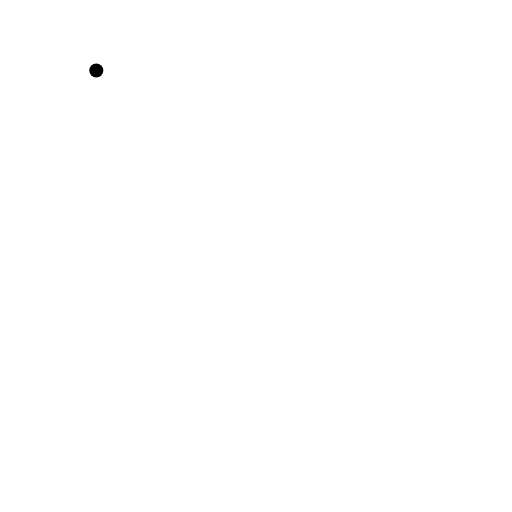
t = 0.00 s
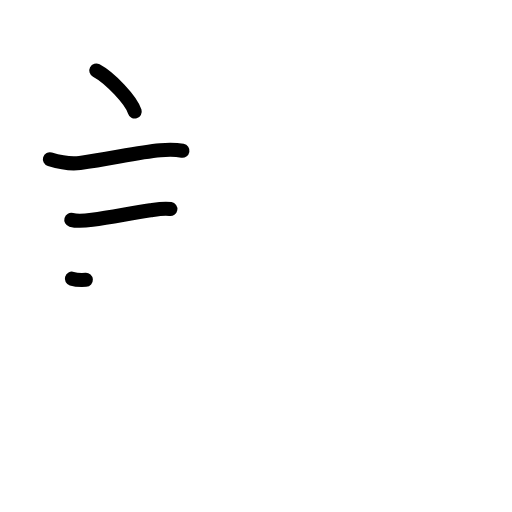
t = 3.25 s
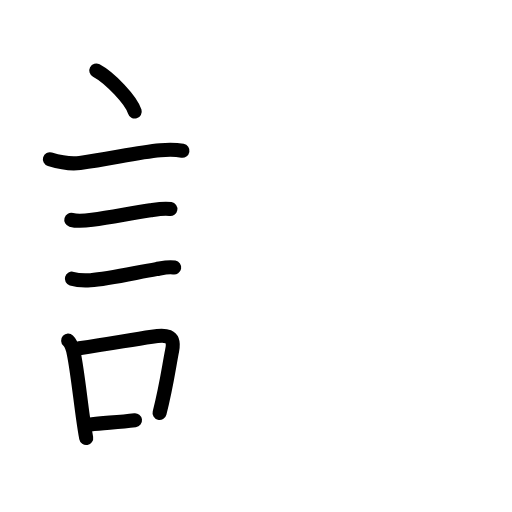
t = 6.38 s
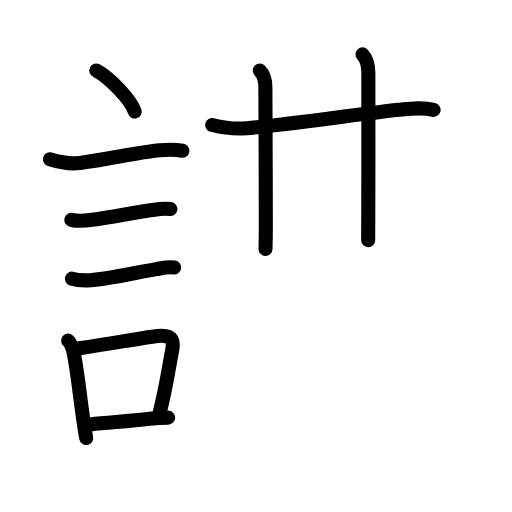
t = 9.58 s
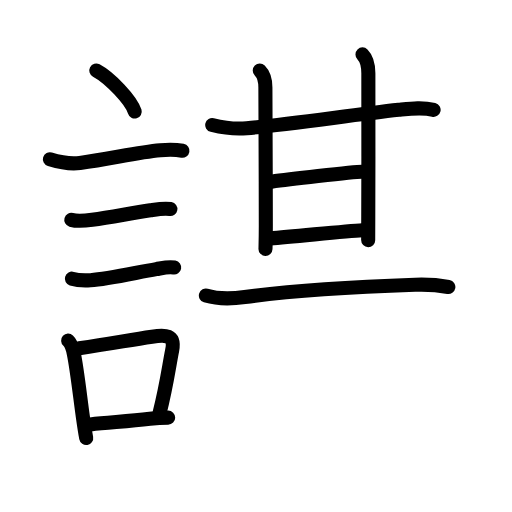
t = 12.58 s
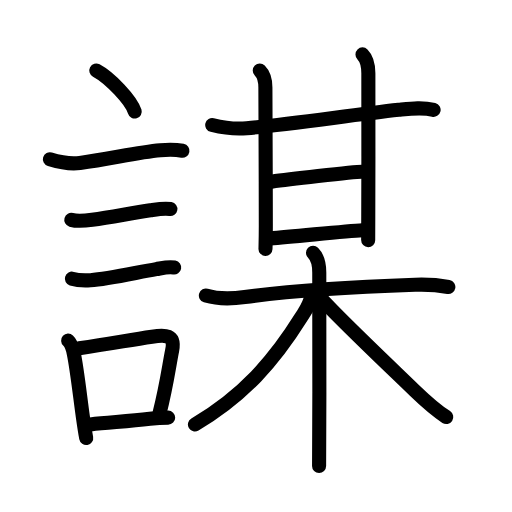
t = 16.00 s

The animated SVG that drew these frames (rendered in a browser with its animation timeline set to each time). Animation: 54 SMIL elements (animate=54); one cycle of 16.00 s.

<?xml version="1.0" encoding="UTF-8"?>
<!--
AniKanjiVG is licensed by CC-BY-SA Paul C. Sommerhoff (https://bitbucket.org/sommerhoff/anikanjivg).
AniKanjiVG uses KanjiVG which is licensed by CC-BY-SA Ulrich Apel (http://kanjivg.tagaini.net).
See also http://creativecommons.org/licenses/by-sa/3.0/
-->
<svg xmlns:kvg='http://kanjivg.tagaini.net' xmlns='http://www.w3.org/2000/svg' width='109' height='109' viewBox='0 0 109 109' style='fill:none;stroke:#000000;stroke-width:3;stroke-linecap:round;stroke-linejoin:round;' id="kvg:kanji_08b00"><g id="kvg:08b00" kvg:element="謀"><g id="kvg:08b00-g1" kvg:element="言" kvg:position="left" kvg:radical="general"><path id="kvg:08b00-s1" kvg:type="㇔" d="M20.5,15c2.89,1.54,7.46,6.35,8.18,8.75"><animate attributeName="d" begin="0.0s" dur="1.0s" from="M20.5,15C20.5,15,20.5,15,20.5,15" to="M20.5,15c2.89,1.54,7.46,6.35,8.18,8.75" />
</path>
<path id="kvg:08b00-s2" kvg:type="㇐" d="M10.62,33.91c1.98,0.6,4.33,1.08,6.39,0.79c6.86-0.95,12.21-2.27,17.12-2.71c1.54-0.14,3.18-0.17,4.71,0.11"><animate attributeName="d" begin="1.0s" dur="0.3333333333333333s" from="M10.62,33.91C10.62,33.91,10.62,33.91,10.62,33.91" to="M10.62,33.91c1.98,0.6,4.33,1.08,6.39,0.79" />
<animate attributeName="d" begin="1.3333333333333333s" dur="0.3333333333333333s" from="M10.62,33.91c1.98,0.6,4.33,1.08,6.39,0.79c0,0,0,0,0,0,0" to="M10.62,33.91c1.98,0.6,4.33,1.08,6.39,0.79c6.86-0.95,12.21-2.27,17.12-2.71" />
<animate attributeName="d" begin="1.6666666666666665s" dur="0.3333333333333333s" from="M10.62,33.91c1.98,0.6,4.33,1.08,6.39,0.79c6.86-0.95,12.21-2.27,17.12-2.71c0,0,0,0,0,0,0" to="M10.62,33.91c1.98,0.6,4.33,1.08,6.39,0.79c6.86-0.95,12.21-2.27,17.12-2.71c1.54-0.14,3.18-0.17,4.71,0.11" />
<animate attributeName="d" begin="0s" dur="1.0s" from="M-100,-100" to="M-100,-100" />
</path>
<path id="kvg:08b00-s3" kvg:type="㇐" d="M15.18,46.81c1.35,0.38,3.08,0.18,4.45-0.02c4.28-0.62,8.46-1.44,12.37-2.02c1.34-0.2,2.92-0.5,4.27-0.27"><animate attributeName="d" begin="2.0s" dur="0.3333333333333333s" from="M15.18,46.81C15.18,46.81,15.18,46.81,15.18,46.81" to="M15.18,46.81c1.35,0.38,3.08,0.18,4.45-0.02" />
<animate attributeName="d" begin="2.3333333333333335s" dur="0.3333333333333333s" from="M15.18,46.81c1.35,0.38,3.08,0.18,4.45-0.02c0,0,0,0,0,0,0" to="M15.18,46.81c1.35,0.38,3.08,0.18,4.45-0.02c4.28-0.62,8.46-1.44,12.37-2.02" />
<animate attributeName="d" begin="2.6666666666666665s" dur="0.3333333333333333s" from="M15.18,46.81c1.35,0.38,3.08,0.18,4.45-0.02c4.28-0.62,8.46-1.44,12.37-2.02c0,0,0,0,0,0,0" to="M15.18,46.81c1.35,0.38,3.08,0.18,4.45-0.02c4.28-0.62,8.46-1.44,12.37-2.02c1.34-0.2,2.92-0.5,4.27-0.27" />
<animate attributeName="d" begin="0s" dur="2.0s" from="M-100,-100" to="M-100,-100" />
</path>
<path id="kvg:08b00-s4" kvg:type="㇐" d="M15.3,59.33c1.22,0.37,2.7,0.4,3.97,0.32c3.78-0.24,9.8-1.65,13.99-2.36c1.27-0.21,2.54-0.56,3.82-0.33"><animate attributeName="d" begin="3.0s" dur="0.3333333333333333s" from="M15.3,59.33C15.3,59.33,15.3,59.33,15.3,59.33" to="M15.3,59.33c1.22,0.37,2.7,0.4,3.97,0.32" />
<animate attributeName="d" begin="3.3333333333333335s" dur="0.3333333333333333s" from="M15.3,59.33c1.22,0.37,2.7,0.4,3.97,0.32c0,0,0,0,0,0,0" to="M15.3,59.33c1.22,0.37,2.7,0.4,3.97,0.32c3.78-0.24,9.8-1.65,13.99-2.36" />
<animate attributeName="d" begin="3.6666666666666665s" dur="0.3333333333333333s" from="M15.3,59.33c1.22,0.37,2.7,0.4,3.97,0.32c3.78-0.24,9.8-1.65,13.99-2.36c0,0,0,0,0,0,0" to="M15.3,59.33c1.22,0.37,2.7,0.4,3.97,0.32c3.78-0.24,9.8-1.65,13.99-2.36c1.27-0.21,2.54-0.56,3.82-0.33" />
<animate attributeName="d" begin="0s" dur="3.0s" from="M-100,-100" to="M-100,-100" />
</path>
<g id="kvg:08b00-g2" kvg:element="口"><path id="kvg:08b00-s5" kvg:type="㇑" d="M14.51,72.51c0.78,0.71,1,1.77,1.2,2.75c0.68,3.29,1.28,8.75,1.93,13.47c0.23,1.64,0.46,3.18,0.71,4.52"><animate attributeName="d" begin="4.0s" dur="0.3333333333333333s" from="M14.51,72.51C14.51,72.51,14.51,72.51,14.51,72.51" to="M14.51,72.51c0.78,0.71,1,1.77,1.2,2.75" />
<animate attributeName="d" begin="4.333333333333333s" dur="0.3333333333333333s" from="M14.51,72.51c0.78,0.71,1,1.77,1.2,2.75c0,0,0,0,0,0,0" to="M14.51,72.51c0.78,0.71,1,1.77,1.2,2.75c0.68,3.29,1.28,8.75,1.93,13.47" />
<animate attributeName="d" begin="4.666666666666667s" dur="0.3333333333333333s" from="M14.51,72.51c0.78,0.71,1,1.77,1.2,2.75c0.68,3.29,1.28,8.75,1.93,13.47c0,0,0,0,0,0,0" to="M14.51,72.51c0.78,0.71,1,1.77,1.2,2.75c0.68,3.29,1.28,8.75,1.93,13.47c0.23,1.64,0.46,3.18,0.71,4.52" />
<animate attributeName="d" begin="0s" dur="4.0s" from="M-100,-100" to="M-100,-100" />
</path>
<path id="kvg:08b00-s6" kvg:type="㇕b" d="M16.87,74.12c6.89-0.98,10.47-1.71,15.49-2.44c2.8-0.41,4.96-0.51,4.29,2.92c-0.7,3.52-1.19,7.5-2.68,13.33"><animate attributeName="d" begin="5.0s" dur="0.3333333333333333s" from="M16.87,74.12C16.87,74.12,16.87,74.12,16.87,74.12" to="M16.87,74.12c6.89-0.98,10.47-1.71,15.49-2.44" />
<animate attributeName="d" begin="5.333333333333333s" dur="0.3333333333333333s" from="M16.87,74.12c6.89-0.98,10.47-1.71,15.49-2.44c0,0,0,0,0,0,0" to="M16.87,74.12c6.89-0.98,10.47-1.71,15.49-2.44c2.8-0.41,4.96-0.51,4.29,2.92" />
<animate attributeName="d" begin="5.666666666666667s" dur="0.3333333333333333s" from="M16.87,74.12c6.89-0.98,10.47-1.71,15.49-2.44c2.8-0.41,4.96-0.51,4.29,2.92c0,0,0,0,0,0,0" to="M16.87,74.12c6.89-0.98,10.47-1.71,15.49-2.44c2.8-0.41,4.96-0.51,4.29,2.92c-0.7,3.52-1.19,7.5-2.68,13.33" />
<animate attributeName="d" begin="0s" dur="5.0s" from="M-100,-100" to="M-100,-100" />
</path>
<path id="kvg:08b00-s7" kvg:type="㇐b" d="M19.25,90.35c3.93-0.46,7.81-0.6,12.65-1.19c1.23-0.15,2.47-0.25,3.9-0.25"><animate attributeName="d" begin="6.0s" dur="0.5s" from="M19.25,90.35C19.25,90.35,19.25,90.35,19.25,90.35" to="M19.25,90.35c3.93-0.46,7.81-0.6,12.65-1.19" />
<animate attributeName="d" begin="6.5s" dur="0.5s" from="M19.25,90.35c3.93-0.46,7.81-0.6,12.65-1.19c0,0,0,0,0,0,0" to="M19.25,90.35c3.93-0.46,7.81-0.6,12.65-1.19c1.23-0.15,2.47-0.25,3.9-0.25" />
<animate attributeName="d" begin="0s" dur="6.0s" from="M-100,-100" to="M-100,-100" />
</path>
</g>
</g>
<g id="kvg:08b00-g3" kvg:element="某" kvg:position="right" kvg:phon="某"><g id="kvg:08b00-g4" kvg:element="甘" kvg:position="top"><g id="kvg:08b00-g5" kvg:element="廿" kvg:part="1"><g id="kvg:08b00-g6" kvg:element="十"><path id="kvg:08b00-s8" kvg:type="㇐" d="M45.18,26.61c2.54,0.63,4.74,0.93,7.33,0.69c8.83-0.83,22.37-2.79,32.36-3.91c2.53-0.28,4.94-0.63,7.44-0.01"><animate attributeName="d" begin="7.0s" dur="0.3333333333333333s" from="M45.18,26.61C45.18,26.61,45.18,26.61,45.18,26.61" to="M45.18,26.61c2.54,0.63,4.74,0.93,7.33,0.69" />
<animate attributeName="d" begin="7.333333333333333s" dur="0.3333333333333333s" from="M45.18,26.61c2.54,0.63,4.74,0.93,7.33,0.69c0,0,0,0,0,0,0" to="M45.18,26.61c2.54,0.63,4.74,0.93,7.33,0.69c8.83-0.83,22.37-2.79,32.36-3.91" />
<animate attributeName="d" begin="7.666666666666667s" dur="0.3333333333333333s" from="M45.18,26.61c2.54,0.63,4.74,0.93,7.33,0.69c8.83-0.83,22.37-2.79,32.36-3.91c0,0,0,0,0,0,0" to="M45.18,26.61c2.54,0.63,4.74,0.93,7.33,0.69c8.83-0.83,22.37-2.79,32.36-3.91c2.53-0.28,4.94-0.63,7.44-0.01" />
<animate attributeName="d" begin="0s" dur="7.0s" from="M-100,-100" to="M-100,-100" />
</path>
<path id="kvg:08b00-s9" kvg:type="㇑" d="M55.3,15c0.9,0.9,1.2,2,1.2,3.62c0,5.03,0.09,19.04,0.09,29.61c0,2.24-0.05,3.94-0.07,4.75"><animate attributeName="d" begin="8.0s" dur="0.3333333333333333s" from="M55.3,15C55.3,15,55.3,15,55.3,15" to="M55.3,15c0.9,0.9,1.2,2,1.2,3.62" />
<animate attributeName="d" begin="8.333333333333334s" dur="0.3333333333333333s" from="M55.3,15c0.9,0.9,1.2,2,1.2,3.62c0,0,0,0,0,0,0" to="M55.3,15c0.9,0.9,1.2,2,1.2,3.62c0,5.03,0.09,19.04,0.09,29.61" />
<animate attributeName="d" begin="8.666666666666666s" dur="0.3333333333333333s" from="M55.3,15c0.9,0.9,1.2,2,1.2,3.62c0,5.03,0.09,19.04,0.09,29.61c0,0,0,0,0,0,0" to="M55.3,15c0.9,0.9,1.2,2,1.2,3.62c0,5.03,0.09,19.04,0.09,29.61c0,2.24-0.05,3.94-0.07,4.75" />
<animate attributeName="d" begin="0s" dur="8.0s" from="M-100,-100" to="M-100,-100" />
</path>
</g>
<path id="kvg:08b00-s10" kvg:type="㇑" d="M77.17,11.58c1,1,1.25,2.29,1.25,4.04c0,4.8,0.03,21.25-0.02,30.45c-0.01,2.28-0.02,4.07-0.02,5.05"><animate attributeName="d" begin="9.0s" dur="0.3333333333333333s" from="M77.17,11.58C77.17,11.58,77.17,11.58,77.17,11.58" to="M77.17,11.58c1,1,1.25,2.29,1.25,4.04" />
<animate attributeName="d" begin="9.333333333333334s" dur="0.3333333333333333s" from="M77.17,11.58c1,1,1.25,2.29,1.25,4.04c0,0,0,0,0,0,0" to="M77.17,11.58c1,1,1.25,2.29,1.25,4.04c0,4.8,0.03,21.25-0.02,30.45" />
<animate attributeName="d" begin="9.666666666666666s" dur="0.3333333333333333s" from="M77.17,11.58c1,1,1.25,2.29,1.25,4.04c0,4.8,0.03,21.25-0.02,30.45c0,0,0,0,0,0,0" to="M77.17,11.58c1,1,1.25,2.29,1.25,4.04c0,4.8,0.03,21.25-0.02,30.45c-0.01,2.28-0.02,4.07-0.02,5.05" />
<animate attributeName="d" begin="0s" dur="9.0s" from="M-100,-100" to="M-100,-100" />
</path>
</g>
<path id="kvg:08b00-s11" kvg:type="㇐a" d="M57.81,38.67c2.6-0.35,17.4-2.12,19.23-2.12"><animate attributeName="d" begin="10.0s" dur="1.0s" from="M57.81,38.67C57.81,38.67,57.81,38.67,57.81,38.67" to="M57.81,38.67c2.6-0.35,17.4-2.12,19.23-2.12" />
<animate attributeName="d" begin="0s" dur="10.0s" from="M-100,-100" to="M-100,-100" />
</path>
<g id="kvg:08b00-g7" kvg:element="廿" kvg:part="2"><path id="kvg:08b00-s12" kvg:type="㇐a" d="M57.56,50.75c5.19-0.38,15.91-1.57,19.58-1.75"><animate attributeName="d" begin="11.0s" dur="1.0s" from="M57.56,50.75C57.56,50.75,57.56,50.75,57.56,50.75" to="M57.56,50.75c5.19-0.38,15.91-1.57,19.58-1.75" />
<animate attributeName="d" begin="0s" dur="11.0s" from="M-100,-100" to="M-100,-100" />
</path>
</g>
</g>
<g id="kvg:08b00-g8" kvg:element="木" kvg:position="bottom"><path id="kvg:08b00-s13" kvg:type="㇐" d="M43.83,62.92c2.81,0.85,5.45,0.72,8.3,0.32c9.62-1.34,25.27-2.24,36.24-2.62c2.49-0.09,4.63,0.02,7.08,0.47"><animate attributeName="d" begin="12.0s" dur="0.3333333333333333s" from="M43.83,62.92C43.83,62.92,43.83,62.92,43.83,62.92" to="M43.83,62.92c2.81,0.85,5.45,0.72,8.3,0.32" />
<animate attributeName="d" begin="12.333333333333334s" dur="0.3333333333333333s" from="M43.83,62.92c2.81,0.85,5.45,0.72,8.3,0.32c0,0,0,0,0,0,0" to="M43.83,62.92c2.81,0.85,5.45,0.72,8.3,0.32c9.62-1.34,25.27-2.24,36.24-2.62" />
<animate attributeName="d" begin="12.666666666666666s" dur="0.3333333333333333s" from="M43.83,62.92c2.81,0.85,5.45,0.72,8.3,0.32c9.62-1.34,25.27-2.24,36.24-2.62c0,0,0,0,0,0,0" to="M43.83,62.92c2.81,0.85,5.45,0.72,8.3,0.32c9.62-1.34,25.27-2.24,36.24-2.62c2.49-0.09,4.63,0.02,7.08,0.47" />
<animate attributeName="d" begin="0s" dur="12.0s" from="M-100,-100" to="M-100,-100" />
</path>
<path id="kvg:08b00-s14" kvg:type="㇑" d="M66.64,53.8c0.97,0.97,1.33,2.45,1.33,4.2c0,9.1,0.06,21.82-0.01,33.49c-0.02,2.64-0.03,5.22-0.03,7.7"><animate attributeName="d" begin="13.0s" dur="0.3333333333333333s" from="M66.64,53.8C66.64,53.8,66.64,53.8,66.64,53.8" to="M66.64,53.8c0.97,0.97,1.33,2.45,1.33,4.2" />
<animate attributeName="d" begin="13.333333333333334s" dur="0.3333333333333333s" from="M66.64,53.8c0.97,0.97,1.33,2.45,1.33,4.2c0,0,0,0,0,0,0" to="M66.64,53.8c0.97,0.97,1.33,2.45,1.33,4.2c0,9.1,0.06,21.82-0.01,33.49" />
<animate attributeName="d" begin="13.666666666666666s" dur="0.3333333333333333s" from="M66.64,53.8c0.97,0.97,1.33,2.45,1.33,4.2c0,9.1,0.06,21.82-0.01,33.49c0,0,0,0,0,0,0" to="M66.64,53.8c0.97,0.97,1.33,2.45,1.33,4.2c0,9.1,0.06,21.82-0.01,33.49c-0.02,2.64-0.03,5.22-0.03,7.7" />
<animate attributeName="d" begin="0s" dur="13.0s" from="M-100,-100" to="M-100,-100" />
</path>
<path id="kvg:08b00-s15" kvg:type="㇒" d="M66.21,62.8c0,1.7-0.97,2.96-2.06,4.7C58.28,76.9,51.84,84.24,41.5,90.37"><animate attributeName="d" begin="14.0s" dur="0.5s" from="M66.21,62.8C66.21,62.8,66.21,62.8,66.21,62.8" to="M66.21,62.8c0,1.7-0.97,2.96-2.06,4.7" />
<animate attributeName="d" begin="14.5s" dur="0.5s" from="M66.21,62.8c0,1.7-0.97,2.96-2.06,4.7c0,0,0,0,0,0,0" to="M66.21,62.8c0,1.7-0.97,2.96-2.06,4.7C58.28,76.9,51.84,84.24,41.5,90.37" />
<animate attributeName="d" begin="0s" dur="14.0s" from="M-100,-100" to="M-100,-100" />
</path>
<path id="kvg:08b00-s16" kvg:type="㇏" d="M68.61,63.79c3.27,3.71,13.17,13.09,19.64,19.34c2,1.93,4.41,4.12,6.75,5.65"><animate attributeName="d" begin="15.0s" dur="0.5s" from="M68.61,63.79C68.61,63.79,68.61,63.79,68.61,63.79" to="M68.61,63.79c3.27,3.71,13.17,13.09,19.64,19.34" />
<animate attributeName="d" begin="15.5s" dur="0.5s" from="M68.61,63.79c3.27,3.71,13.17,13.09,19.64,19.34c0,0,0,0,0,0,0" to="M68.61,63.79c3.27,3.71,13.17,13.09,19.64,19.34c2,1.93,4.41,4.12,6.75,5.65" />
<animate attributeName="d" begin="0s" dur="15.0s" from="M-100,-100" to="M-100,-100" />
</path>
</g>
</g>
</g>
</svg>
